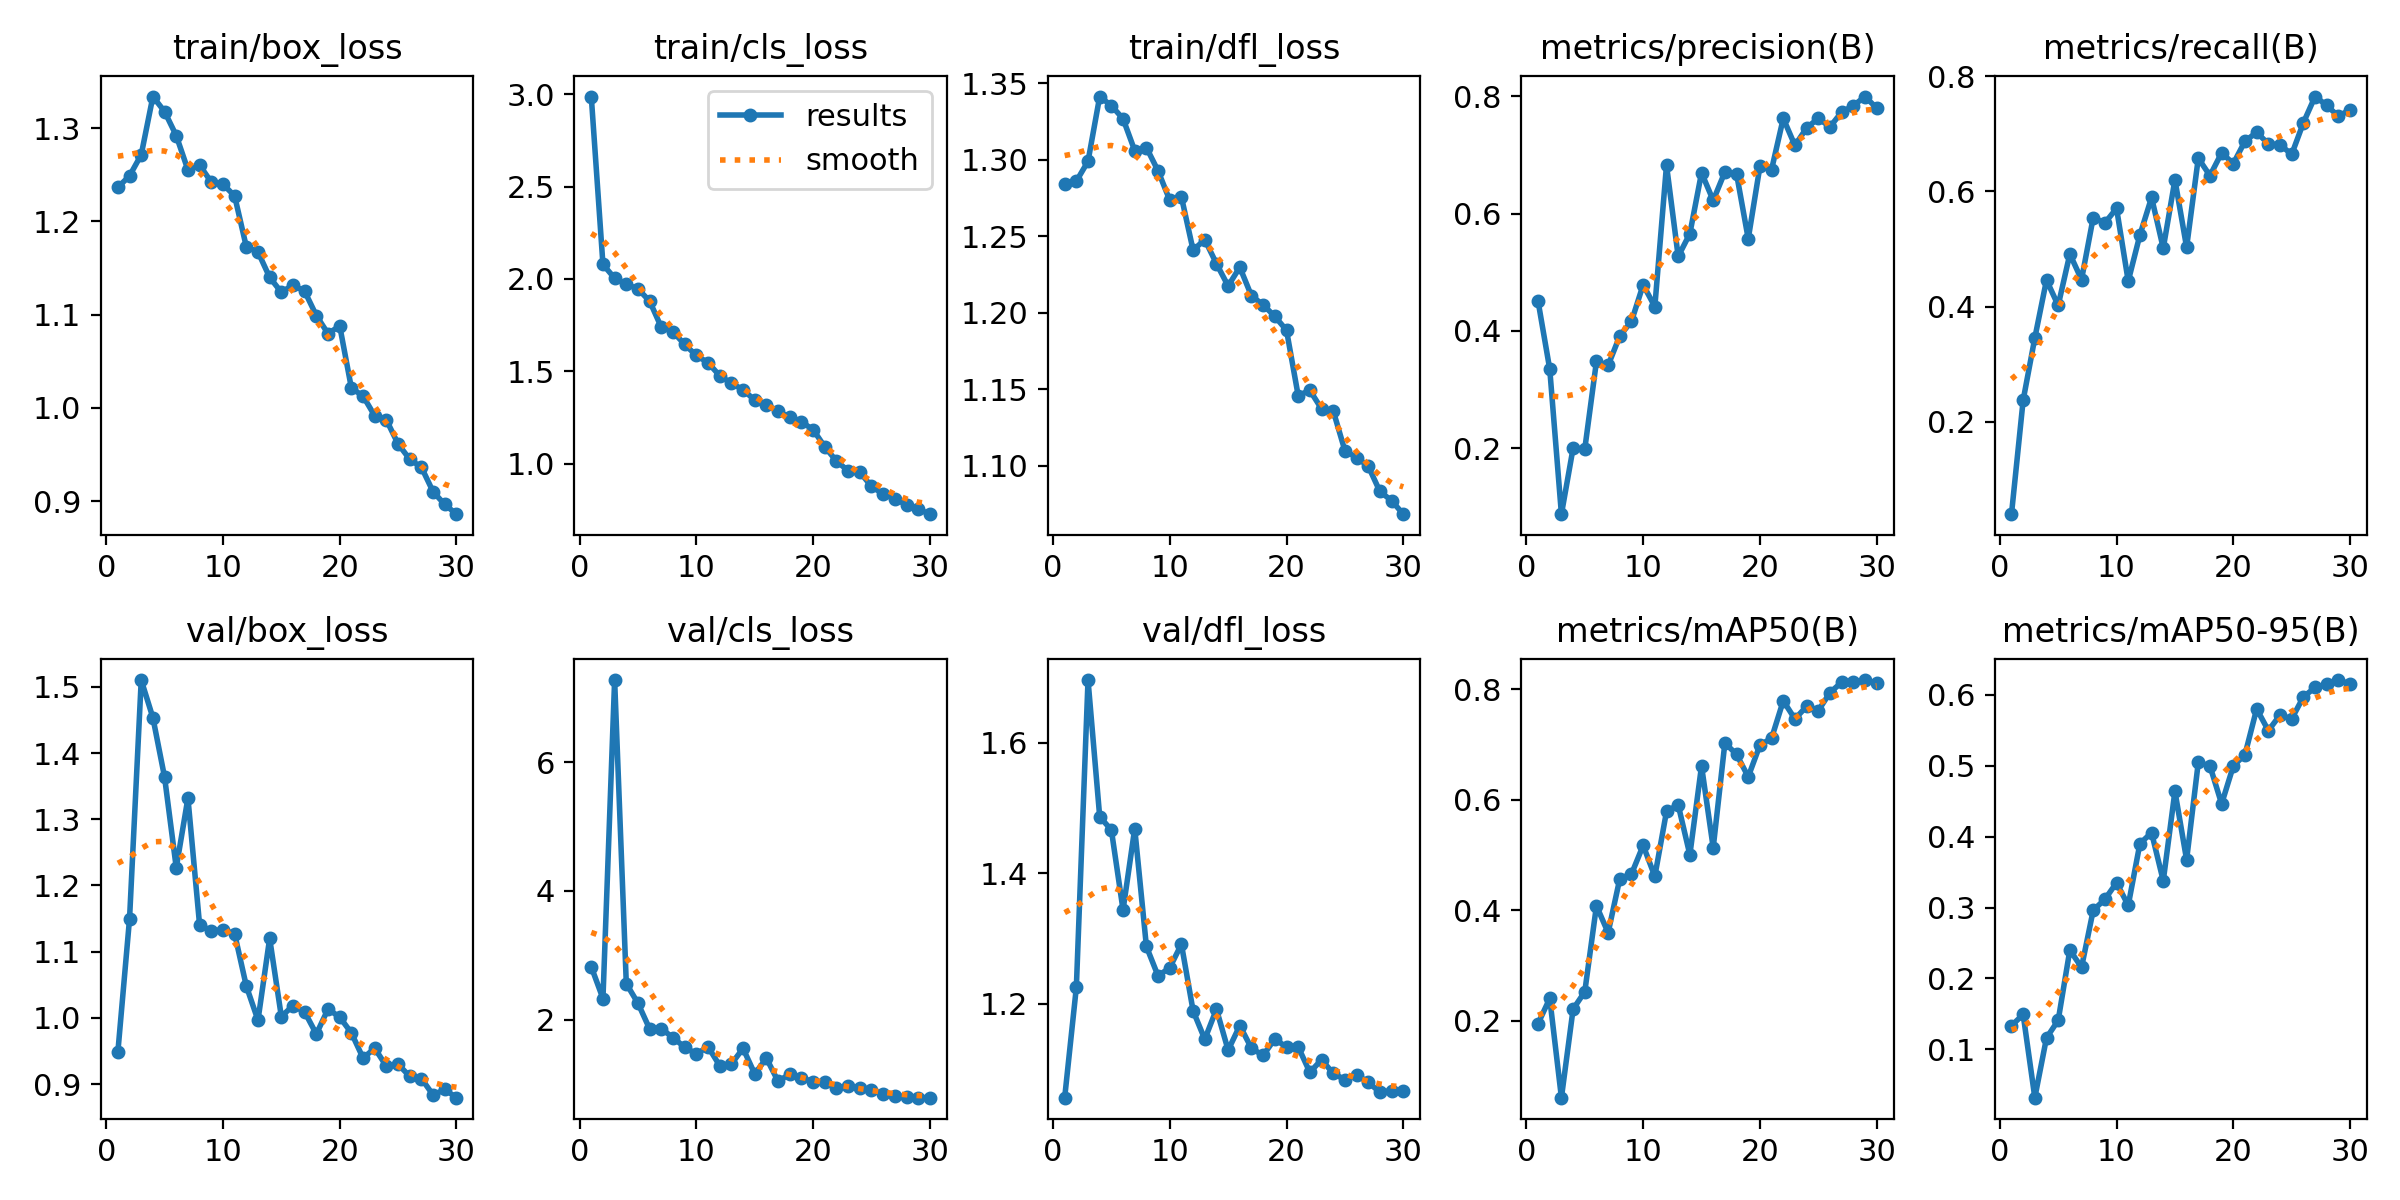

The data file committed next to this chart (first rows):
epoch, time, train/box_loss, train/cls_loss, train/dfl_loss, metrics/precision(B), metrics/recall(B), metrics/mAP50(B), metrics/mAP50-95(B), val/box_loss, val/cls_loss, val/dfl_loss, lr/pg0, lr/pg1, lr/pg2
1, 35.43, 1.236, 2.988, 1.284, 0.4505, 0.03919, 0.195, 0.1335, 0.9487, 2.821, 1.056, 0.0003, 0.0003, 0.0003
2, 65.95, 1.249, 2.078, 1.286, 0.3347, 0.2372, 0.2404, 0.1493, 1.15, 2.328, 1.225, 0.0005909, 0.0005909, 0.0005909
3, 95.22, 1.271, 2.004, 1.299, 0.08741, 0.3454, 0.06086, 0.03198, 1.51, 7.273, 1.696, 0.0008613, 0.0008613, 0.0008613
4, 124.2, 1.334, 1.972, 1.341, 0.2001, 0.4461, 0.221, 0.1163, 1.453, 2.559, 1.487, 0.001001, 0.001001, 0.001001
5, 154.1, 1.318, 1.946, 1.335, 0.1986, 0.4019, 0.2525, 0.1409, 1.364, 2.255, 1.466, 0.0009643, 0.0009643, 0.0009643
6, 184.4, 1.292, 1.88, 1.327, 0.348, 0.4914, 0.4079, 0.2401, 1.227, 1.856, 1.344, 0.0009277, 0.0009277, 0.0009277
7, 213.1, 1.255, 1.738, 1.306, 0.3411, 0.4468, 0.3592, 0.2156, 1.332, 1.862, 1.468, 0.000891, 0.000891, 0.000891
8, 244, 1.26, 1.714, 1.308, 0.3914, 0.5546, 0.457, 0.2961, 1.14, 1.72, 1.288, 0.0008544, 0.0008544, 0.0008544
9, 272.7, 1.242, 1.646, 1.293, 0.4162, 0.5453, 0.4654, 0.3116, 1.132, 1.574, 1.242, 0.0008177, 0.0008177, 0.0008177
10, 301.5, 1.24, 1.586, 1.273, 0.4786, 0.5706, 0.5171, 0.335, 1.133, 1.467, 1.255, 0.000781, 0.000781, 0.000781
11, 331.5, 1.227, 1.547, 1.276, 0.4413, 0.4442, 0.4613, 0.3031, 1.127, 1.58, 1.291, 0.0007444, 0.0007444, 0.0007444
12, 361.6, 1.173, 1.476, 1.241, 0.6825, 0.5244, 0.5786, 0.3901, 1.048, 1.286, 1.189, 0.0007077, 0.0007077, 0.0007077
13, 391.4, 1.167, 1.435, 1.248, 0.5269, 0.5895, 0.5906, 0.4055, 0.9967, 1.312, 1.145, 0.000671, 0.000671, 0.000671
14, 420.3, 1.14, 1.4, 1.232, 0.5657, 0.5014, 0.5002, 0.3377, 1.12, 1.554, 1.191, 0.0006344, 0.0006344, 0.0006344
15, 450.1, 1.124, 1.344, 1.217, 0.6695, 0.6203, 0.661, 0.464, 1.002, 1.158, 1.129, 0.0005977, 0.0005977, 0.0005977
16, 479.2, 1.132, 1.32, 1.23, 0.6224, 0.503, 0.5131, 0.3674, 1.019, 1.402, 1.166, 0.0005611, 0.0005611, 0.0005611
17, 508.2, 1.125, 1.284, 1.211, 0.671, 0.6577, 0.7025, 0.5046, 1.009, 1.043, 1.132, 0.0005244, 0.0005244, 0.0005244
18, 538.7, 1.099, 1.251, 1.205, 0.6677, 0.6274, 0.6818, 0.4995, 0.9757, 1.155, 1.121, 0.0004877, 0.0004877, 0.0004877
19, 568.5, 1.08, 1.226, 1.197, 0.557, 0.6671, 0.6413, 0.4462, 1.013, 1.093, 1.146, 0.0004511, 0.0004511, 0.0004511
20, 598.2, 1.088, 1.184, 1.188, 0.6803, 0.6485, 0.6986, 0.4995, 1.001, 1.04, 1.133, 0.0004144, 0.0004144, 0.0004144
21, 635.8, 1.021, 1.091, 1.146, 0.6752, 0.6873, 0.7111, 0.5157, 0.9775, 1.026, 1.134, 0.0003777, 0.0003777, 0.0003777
22, 664.7, 1.013, 1.014, 1.149, 0.7623, 0.7029, 0.7788, 0.58, 0.9395, 0.9384, 1.095, 0.0003411, 0.0003411, 0.0003411
23, 694.7, 0.9915, 0.9616, 1.137, 0.7161, 0.6826, 0.7458, 0.5495, 0.9543, 0.9771, 1.114, 0.0003044, 0.0003044, 0.0003044
24, 723.4, 0.987, 0.9546, 1.136, 0.7461, 0.6813, 0.7688, 0.5713, 0.9271, 0.9422, 1.093, 0.0002678, 0.0002678, 0.0002678
25, 752.2, 0.9613, 0.8764, 1.11, 0.7624, 0.6644, 0.7609, 0.5661, 0.9303, 0.9074, 1.083, 0.0002311, 0.0002311, 0.0002311
26, 780.9, 0.9448, 0.8356, 1.105, 0.7479, 0.7193, 0.7936, 0.5968, 0.9118, 0.8513, 1.091, 0.0001944, 0.0001944, 0.0001944
27, 810.9, 0.9362, 0.809, 1.1, 0.773, 0.7649, 0.8122, 0.6103, 0.9085, 0.8173, 1.079, 0.0001578, 0.0001578, 0.0001578
28, 840, 0.91, 0.7771, 1.083, 0.7839, 0.7497, 0.8121, 0.6145, 0.8838, 0.8032, 1.064, 0.0001211, 0.0001211, 0.0001211
29, 868.7, 0.8964, 0.7541, 1.077, 0.7996, 0.7305, 0.8163, 0.6207, 0.8921, 0.7892, 1.067, 8.4436e-05, 8.4436e-05, 8.4436e-05
30, 896.8, 0.886, 0.7264, 1.068, 0.78, 0.7423, 0.8106, 0.6153, 0.8797, 0.7896, 1.066, 4.7773e-05, 4.7773e-05, 4.7773e-05
